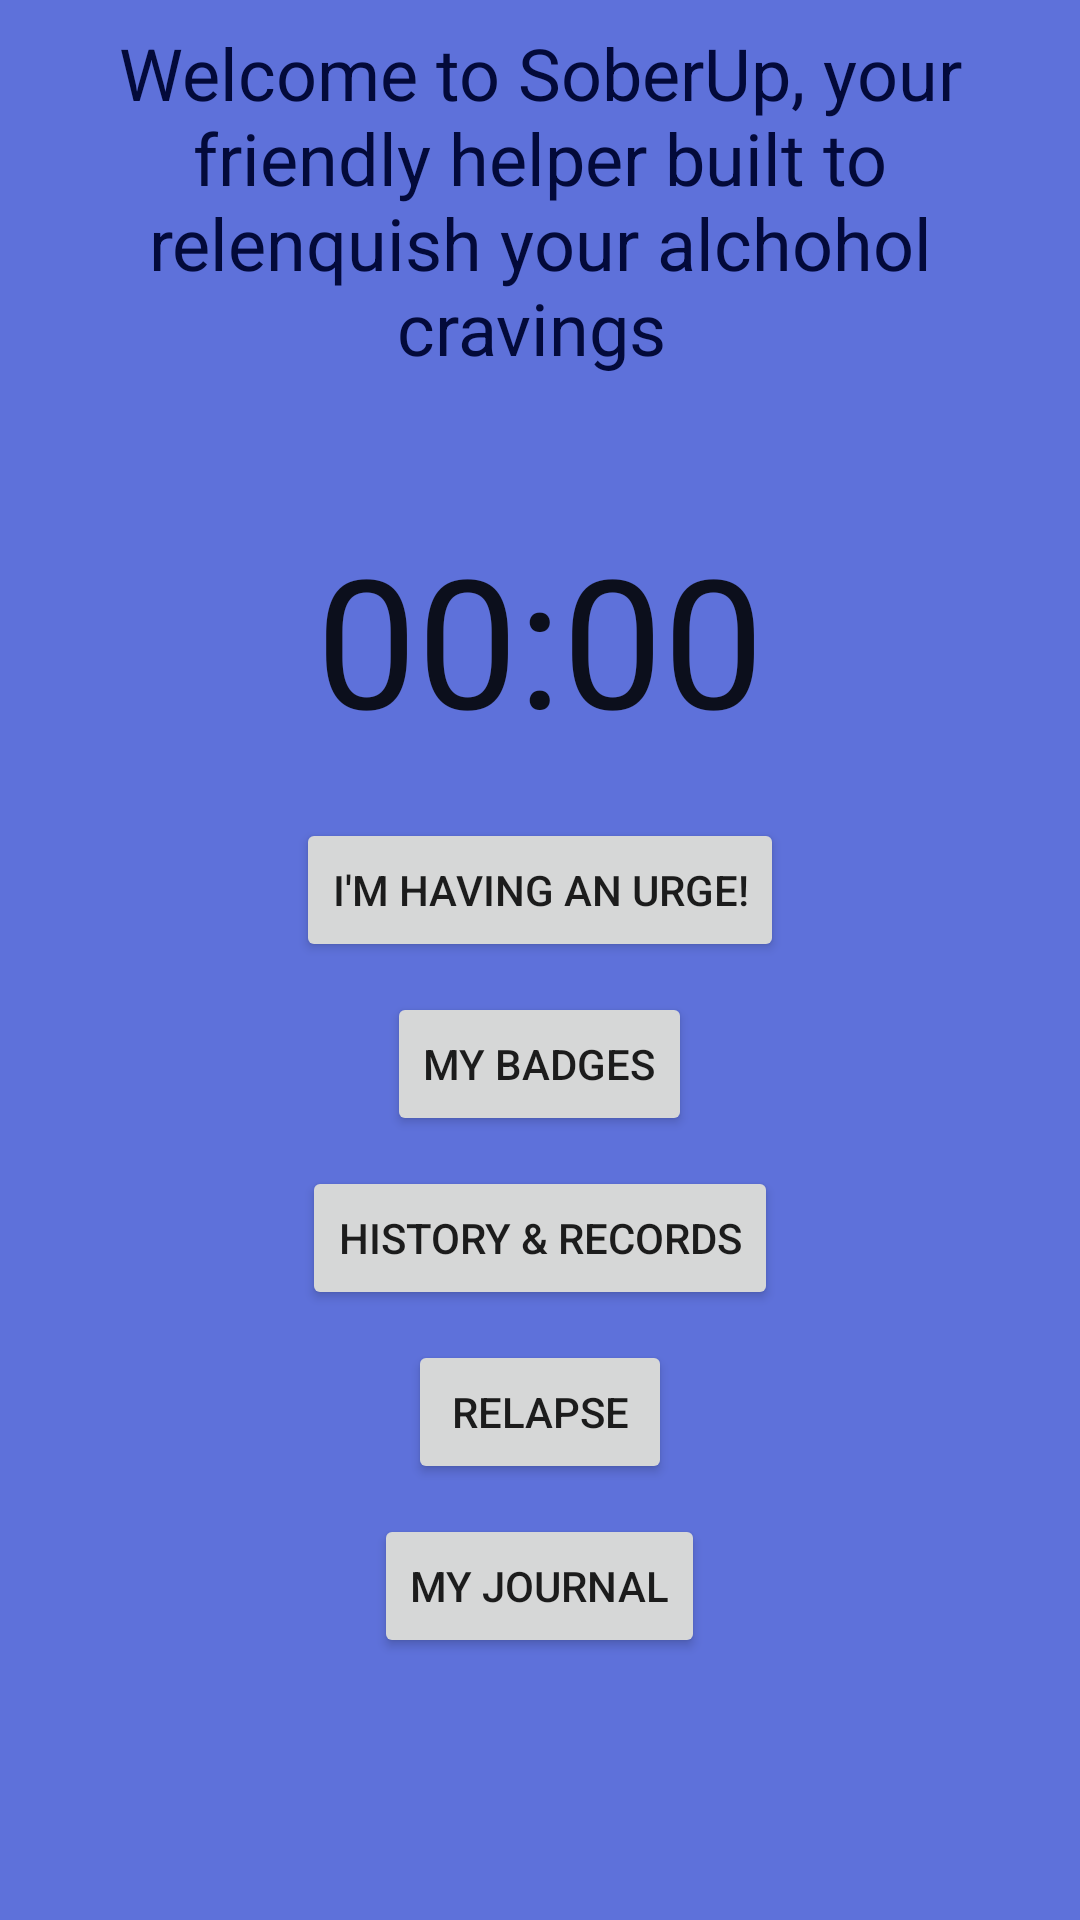

Reconstruct the res/layout file that produces this screen, plus the resources it refers to.
<!-- AndroidManifest.xml: application theme AppTheme -->
<!-- res/layout/activity_main.xml -->
<?xml version="1.0" encoding="utf-8"?>
<android.support.constraint.ConstraintLayout
    xmlns:android="http://schemas.android.com/apk/res/android"
    xmlns:app="http://schemas.android.com/apk/res-auto"
    xmlns:tools="http://schemas.android.com/tools"
    android:layout_width="match_parent"
    android:layout_height="match_parent"
    android:background="@color/colorPrimary"
    tools:context="quotebook.theoneandonly.com.soberup.MainActivity">


    <LinearLayout
        android:layout_width="0dp"
        android:layout_height="wrap_content"
        android:layout_marginEnd="8dp"
        android:layout_marginLeft="8dp"
        android:layout_marginRight="8dp"
        android:layout_marginStart="8dp"
        android:layout_marginTop="8dp"
        android:background="@color/colorPrimary"
        android:orientation="vertical"
        android:weightSum="1"
        app:layout_constraintLeft_toLeftOf="parent"
        app:layout_constraintRight_toRightOf="parent"
        app:layout_constraintTop_toTopOf="parent"
        tools:layout_constraintLeft_creator="1"
        tools:layout_constraintRight_creator="1"
        tools:layout_constraintTop_creator="1">

        <TextView
            android:id="@+id/textView2"
            android:layout_width="match_parent"
            android:layout_height="wrap_content"
            android:text="Welcome to SoberUp, your friendly helper built to relenquish your alchohol cravings "
            android:textAlignment="center"
            android:textColor="@color/colorPrimaryDark"
            android:textSize="24sp"/>

        <Space
            android:layout_width="match_parent"
            android:layout_height="10dp"/>

        <TextView
            android:id="@+id/number"
            android:layout_width="wrap_content"
            android:layout_height="wrap_content"
            android:layout_gravity="center_horizontal"
            android:textSize="28sp"/>

        <Chronometer
            android:id="@+id/tracker"
            android:layout_width="wrap_content"
            android:layout_height="wrap_content"
            android:layout_gravity="center_horizontal"
            android:textSize="60sp"/>


        <Space
            android:layout_width="match_parent"
            android:layout_height="20dp"/>

        <Button
            android:id="@+id/urge_button"
            android:layout_width="wrap_content"
            android:layout_height="wrap_content"
            android:layout_gravity="center_horizontal"
            android:onClick="onsendnumber"
            android:text="I'M HAVING AN URGE!"/>


        <Space
            android:layout_width="match_parent"
            android:layout_height="10dp"/>

        <Button
            android:id="@+id/badges_button"
            android:layout_width="wrap_content"
            android:layout_height="wrap_content"
            android:layout_gravity="center_horizontal"
            android:text="MY BADGES"/>

        <Space
            android:layout_width="match_parent"
            android:layout_height="10dp"/>

        <Button
            android:id="@+id/button"
            android:layout_width="wrap_content"
            android:layout_height="wrap_content"
            android:layout_gravity="center_horizontal"
            android:onClick="sendhistory"
            android:text="HISTORY &amp; RECORDS"/>

        <Space
            android:layout_width="match_parent"
            android:layout_height="10dp"/>

        <Button
            android:id="@+id/relapse_button"
            android:layout_width="wrap_content"
            android:layout_height="wrap_content"
            android:layout_gravity="center_horizontal"
            android:text="@string/relapse"/>

        <Space
            android:layout_width="match_parent"
            android:layout_height="10dp"/>

        <Button
            android:id="@+id/journal_button"
            android:layout_width="wrap_content"
            android:layout_height="wrap_content"
            android:layout_gravity="center_horizontal"
            android:text="MY JOURNAL"/>

    </LinearLayout>


</android.support.constraint.ConstraintLayout>
<!-- resources referenced by this layout -->
<resources>
  <color name="colorPrimary">#5e71da</color>
  <color name="colorPrimaryDark">#030a3a</color>
  <string name="relapse">RELAPSE</string>
  <style name="AppTheme" parent="Theme.AppCompat.Light.DarkActionBar">
          
          <item name="colorPrimary">@color/colorPrimary</item>
          <item name="colorPrimaryDark">@color/colorPrimaryDark</item>
          <item name="colorAccent">@color/colorAccent</item>
      </style>
  <color name="colorAccent">#d7215f</color>
</resources>
